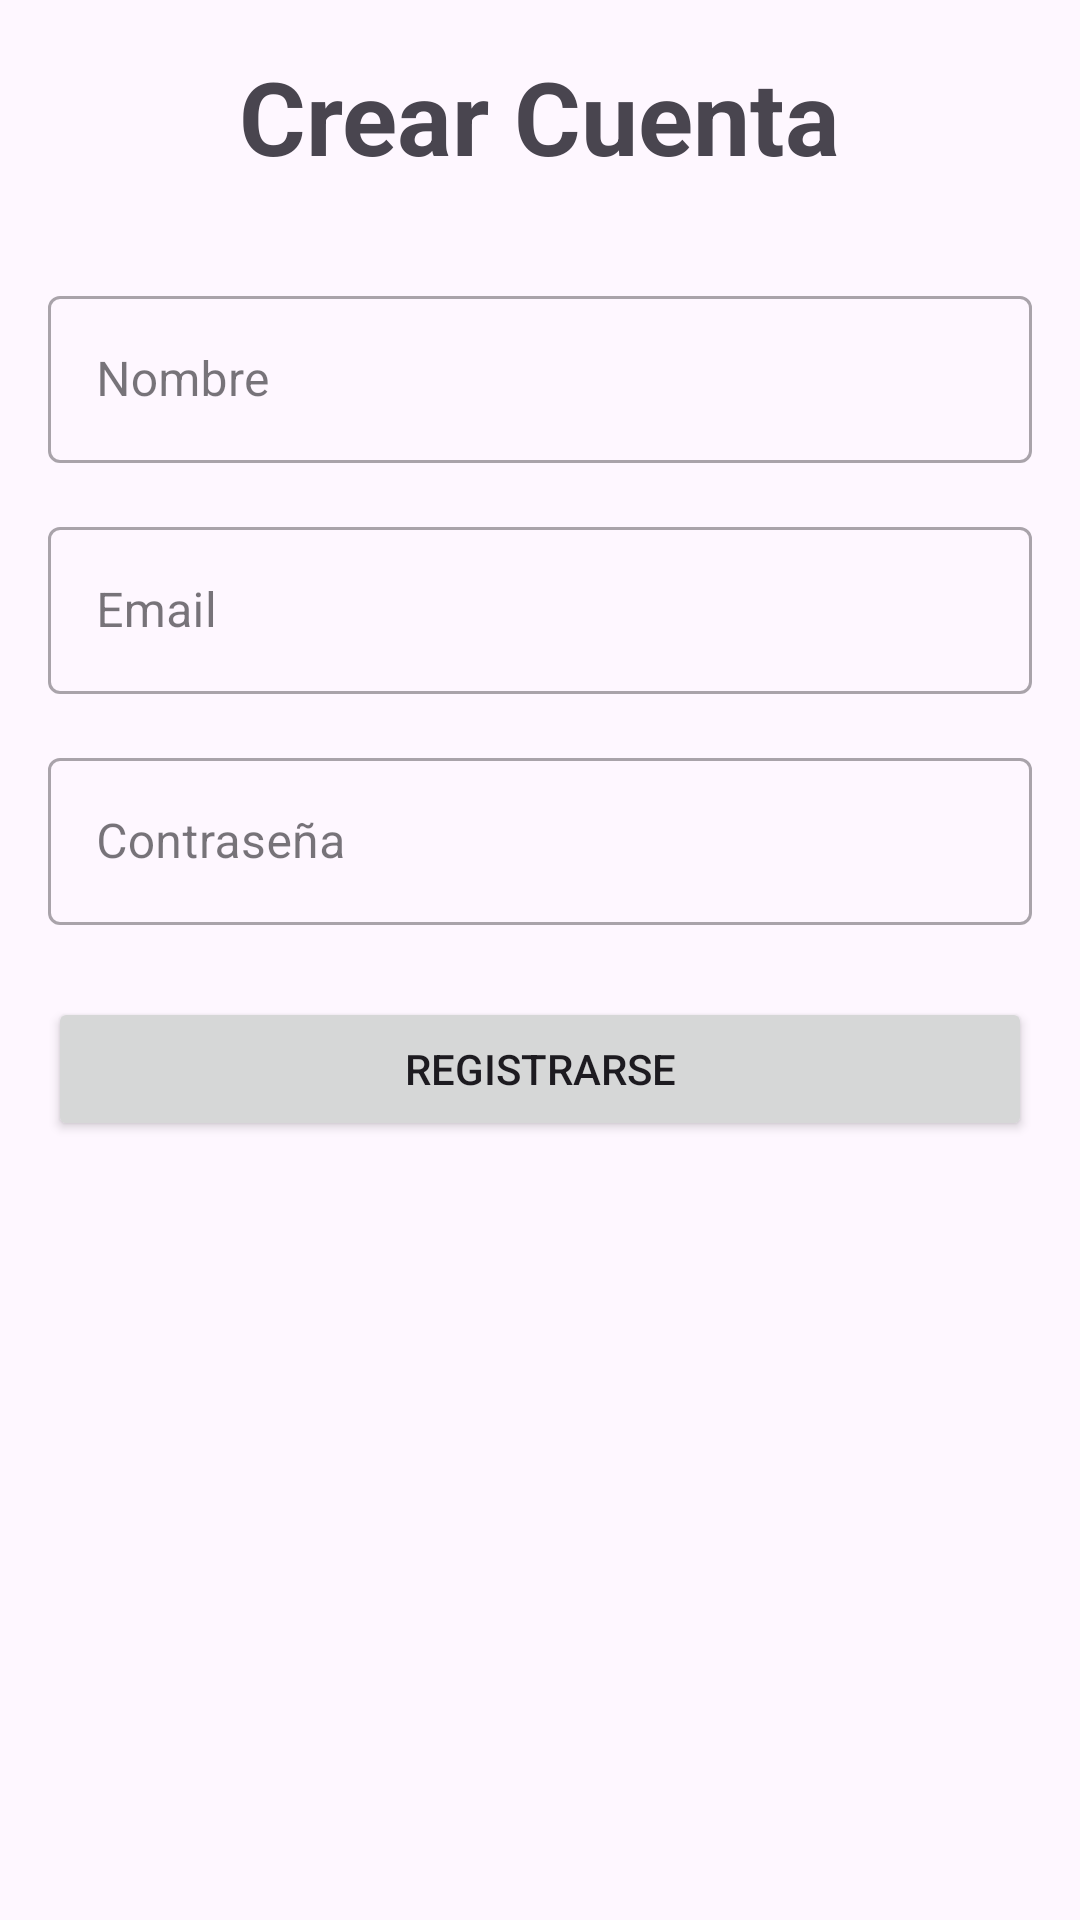

Produce the Android XML layout that renders to this screen, including the resource entries it uses.
<!-- AndroidManifest.xml: application theme Theme.Galletas -->
<!-- res/layout/activity_sign_up.xml -->
<?xml version="1.0" encoding="utf-8"?>
<androidx.constraintlayout.widget.ConstraintLayout xmlns:android="http://schemas.android.com/apk/res/android"
    xmlns:app="http://schemas.android.com/apk/res-auto"
    xmlns:tools="http://schemas.android.com/tools"
    android:layout_width="match_parent"
    android:layout_height="match_parent"
    android:padding="16dp"
    tools:context=".SignUpActivity">

    <TextView
        android:id="@+id/titleTextView"
        android:layout_width="wrap_content"
        android:layout_height="wrap_content"
        android:text="Crear Cuenta"
        android:textSize="34sp"
        android:textStyle="bold"
        app:layout_constraintTop_toTopOf="parent"
        app:layout_constraintStart_toStartOf="parent"
        app:layout_constraintEnd_toEndOf="parent"
        app:layout_constraintBottom_toTopOf="@+id/nameInputLayout"
        app:layout_constraintVertical_chainStyle="packed"/>

    <com.google.android.material.textfield.TextInputLayout
        android:id="@+id/nameInputLayout"
        style="@style/Widget.MaterialComponents.TextInputLayout.OutlinedBox"
        android:layout_width="0dp"
        android:layout_height="wrap_content"
        android:layout_marginTop="32dp"
        app:layout_constraintTop_toBottomOf="@+id/titleTextView"
        app:layout_constraintStart_toStartOf="parent"
        app:layout_constraintEnd_toEndOf="parent"
        app:layout_constraintBottom_toTopOf="@+id/emailInputLayout">

        <com.google.android.material.textfield.TextInputEditText
            android:id="@+id/nameEditText"
            android:layout_width="match_parent"
            android:layout_height="wrap_content"
            android:hint="Nombre" />
    </com.google.android.material.textfield.TextInputLayout>

    <com.google.android.material.textfield.TextInputLayout
        android:id="@+id/emailInputLayout"
        style="@style/Widget.MaterialComponents.TextInputLayout.OutlinedBox"
        android:layout_width="0dp"
        android:layout_height="wrap_content"
        android:layout_marginTop="16dp"
        app:layout_constraintTop_toBottomOf="@+id/nameInputLayout"
        app:layout_constraintStart_toStartOf="parent"
        app:layout_constraintEnd_toEndOf="parent"
        app:layout_constraintBottom_toTopOf="@+id/passwordInputLayout">

        <com.google.android.material.textfield.TextInputEditText
            android:id="@+id/emailEditText"
            android:layout_width="match_parent"
            android:layout_height="wrap_content"
            android:hint="Email"
            android:inputType="textEmailAddress" />
    </com.google.android.material.textfield.TextInputLayout>

    <com.google.android.material.textfield.TextInputLayout
        android:id="@+id/passwordInputLayout"
        style="@style/Widget.MaterialComponents.TextInputLayout.OutlinedBox"
        android:layout_width="0dp"
        android:layout_height="wrap_content"
        android:layout_marginTop="16dp"
        app:layout_constraintTop_toBottomOf="@+id/emailInputLayout"
        app:layout_constraintStart_toStartOf="parent"
        app:layout_constraintEnd_toEndOf="parent"
        app:layout_constraintBottom_toTopOf="@+id/signUpButton">

        <com.google.android.material.textfield.TextInputEditText
            android:id="@+id/passwordEditText"
            android:layout_width="match_parent"
            android:layout_height="wrap_content"
            android:hint="Contraseña"
            android:inputType="textPassword" />
    </com.google.android.material.textfield.TextInputLayout>

    <Button
        android:id="@+id/signUpButton"
        android:layout_width="0dp"
        android:layout_height="wrap_content"
        android:text="Registrarse"
        android:layout_marginTop="24dp"
        app:layout_constraintTop_toBottomOf="@+id/passwordInputLayout"
        app:layout_constraintStart_toStartOf="parent"
        app:layout_constraintEnd_toEndOf="parent" />

    <ProgressBar
        android:id="@+id/progressBar"
        android:layout_width="wrap_content"
        android:layout_height="wrap_content"
        android:visibility="gone"
        app:layout_constraintTop_toTopOf="parent"
        app:layout_constraintBottom_toBottomOf="parent"
        app:layout_constraintStart_toStartOf="parent"
        app:layout_constraintEnd_toEndOf="parent"
        tools:visibility="visible"/>

</androidx.constraintlayout.widget.ConstraintLayout>
<!-- resources referenced by this layout -->
<resources>
  <style name="Theme.Galletas" parent="Base.Theme.Galletas" />
  <style name="Base.Theme.Galletas" parent="Theme.Material3.DayNight.NoActionBar">
          
          
      </style>
</resources>
